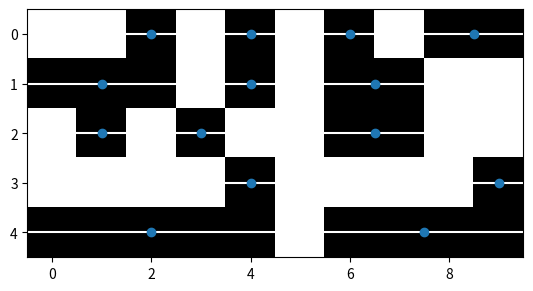

Write the Python code that produced this figure. (Note: this script raises an exception after producing the figure.)
import numpy as np
import matplotlib.pyplot as plt
import pandas as pd


def stateAnalysis(s):
        if s == [0,1,0]:
            return 0
        elif s == [0,1,1]:
            return 1
        elif s == [1,1,1]:
            return 2
        elif s == [1,1,0]:
            return 3
        else:
            return 4

def getStructures(imageArray):
    structureLength = []
    structureCenterx = []
    structureCentery = []
    l, w = np.shape(imageArray)
    for i in range(l):
        # structures cannot touch the edges
        for k in range(w):
            if k == 0:
                s=[imageArray[i,k], imageArray[i,k+1]]
                if s == [1,1]:
                    length = 1
                    x0 = k
                elif s == [1,0]:
                    length = 1
                    structureLength.append(length)
                    structureCenterx.append(k)
                    structureCentery.append(i)
            elif k == w-1:
                s=[imageArray[i,k-1], imageArray[i,k]]
                if s == [1,1]:
                    length += 1
                    x1 = k
                    x = (x1 + x0)/2
                    structureLength.append(length)
                    structureCenterx.append(x)
                    structureCentery.append(i)
                if s == [0,1]:
                    length = 1
                    structureLength.append(length)
                    structureCenterx.append(k)
                    structureCentery.append(i)
            else:
                s=[imageArray[i,k-1], imageArray[i,k], imageArray[i,k+1]]
                flag = stateAnalysis(s)
                if flag == 0:
                    length = 1
                    structureLength.append(length)
                    structureCenterx.append(k)
                    structureCentery.append(i)
                elif flag == 1:
                    length = 1
                    x0 = k
                elif flag == 2:
                    length += 1
                elif flag == 3:
                    length += 1
                    x1 = k
                    x = (x1 + x0)/2
                    structureLength.append(length)
                    structureCenterx.append(x)
                    structureCentery.append(i)
    return pd.DataFrame({"x":structureCenterx,"y":structureCentery, "l": structureLength})


imageArray = np.random.randint(0,2, (5, 10))
#remove data from the boundaries of the image
#imageArray[:, 0] = 0
#imageArray[:, -1] = 0
#imageArray[0, :] = 0
#imageArray[-1, :] = 0

structures= getStructures(imageArray)
x = structures["x"].tolist()
y = structures["y"].tolist()
l = structures["l"].tolist()

plt.scatter(x, y, zorder=1)
for i in range(len(l)):
    plt.plot([x[i]-l[i]/2, x[i]+l[i]/2],[y[i],y[i]], c= 'white', zorder=0)


plt.imshow(imageArray, cmap='binary', zorder=-1)
plt.savefig("io/imageStructurePreview.png")



        
